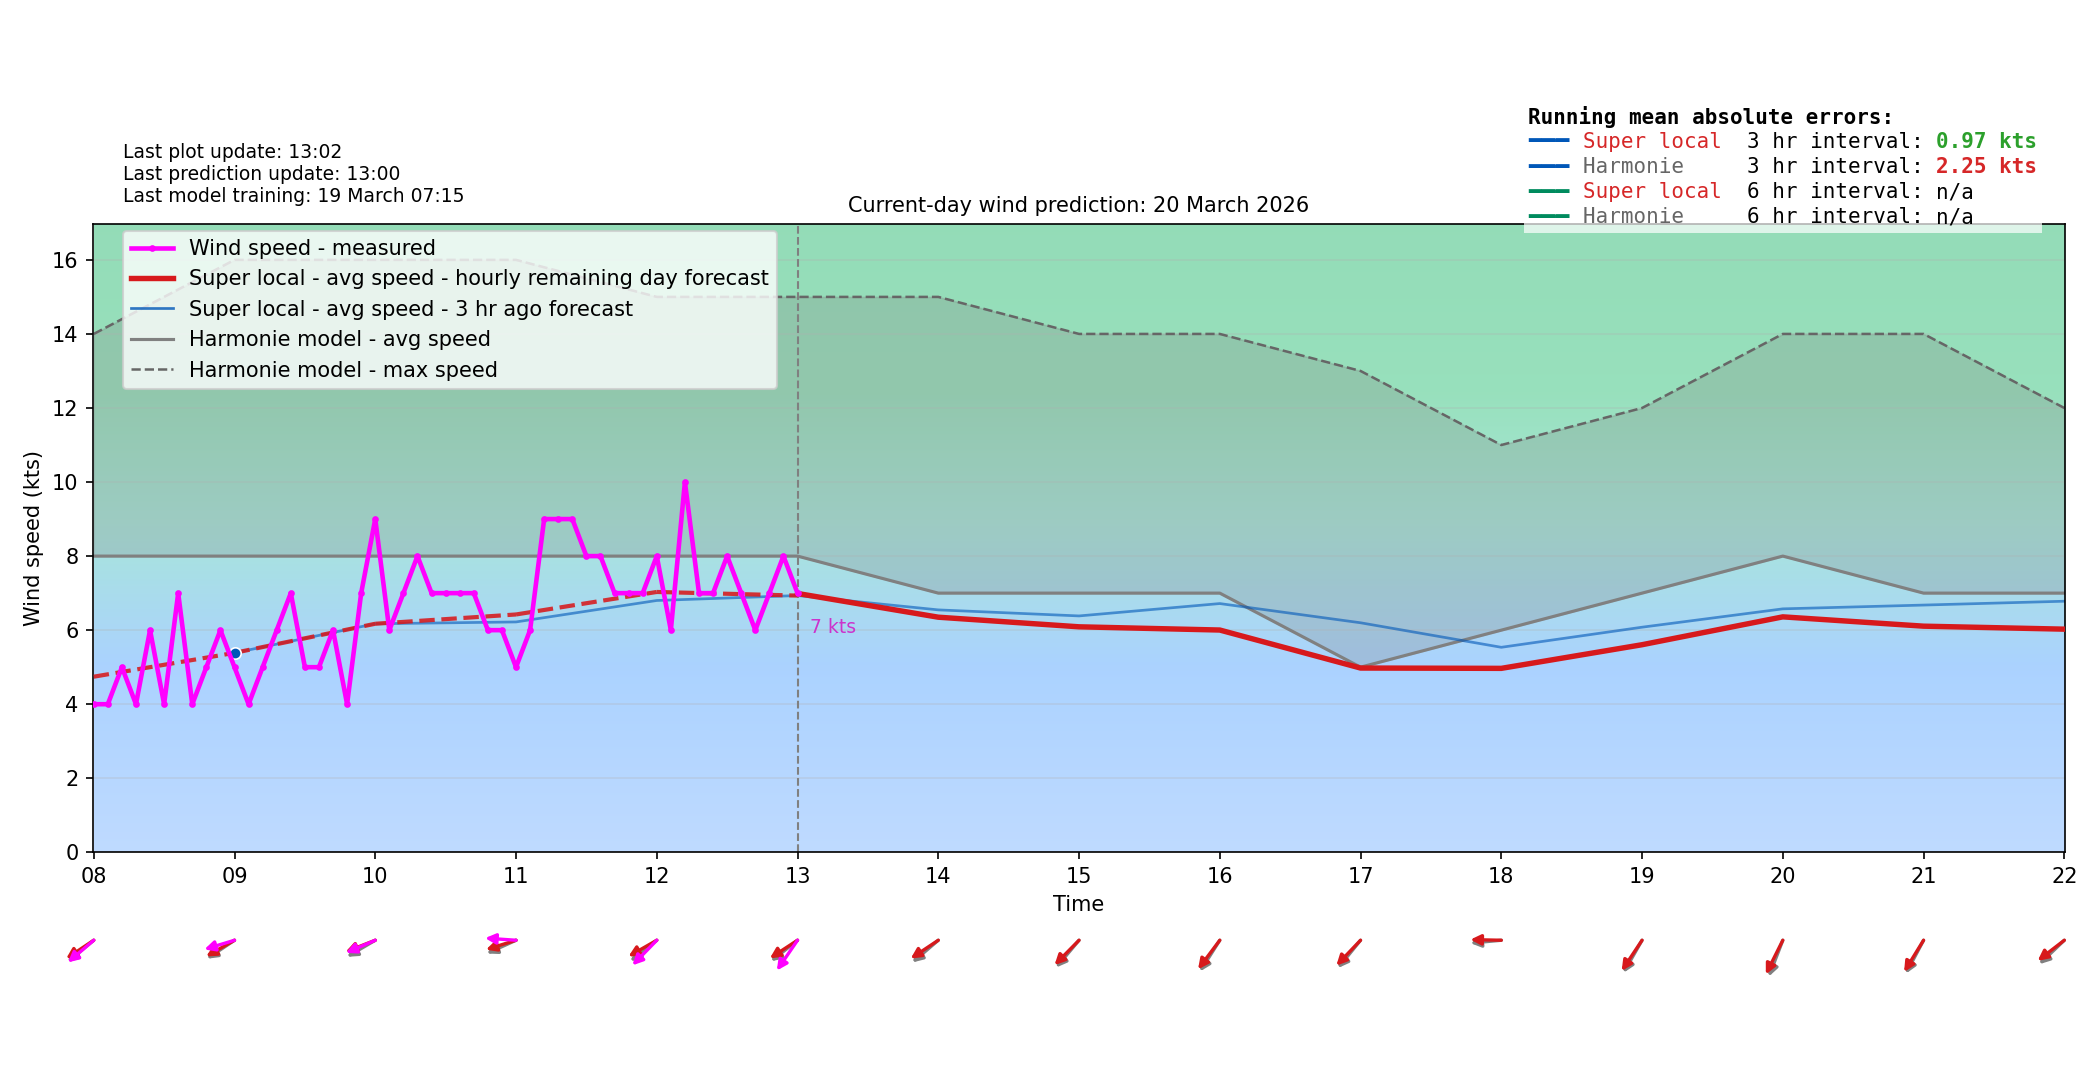

Data behind this chart, as committed beside it:
time_local, forecast_wind_speed, forecast_wind_min, forecast_wind_max, forecast_wind_dir_deg, actual_wind_speed, actual_wind_dir_deg, lstm_pred_wind_speed_full, lstm_pred_wind_dir_deg_full, lstm_pred_wind_speed, lstm_pred_wind_dir_deg, is_future, hour_local, minute_local
2026-03-20T00:00:00+0100, 3.0, 3.0, 6.0, 44.0, , , 2.849, 49.96, , , False, 00, 0
2026-03-20T00:06:00+0100, 3.3, 3.3, 6.3, 42.7, 5.0, 31.0, 3.058, 48.51, , , False, 00, 6
2026-03-20T00:12:00+0100, 3.6, 3.6, 6.6, 41.4, 5.0, 32.0, 3.268, 47.06, , , False, 00, 12
2026-03-20T00:18:00+0100, 3.9, 3.9, 6.9, 40.1, 5.0, 46.0, 3.477, 45.61, , , False, 00, 18
2026-03-20T00:24:00+0100, 4.2, 4.2, 7.2, 38.8, 5.0, 44.0, 3.687, 44.16, , , False, 00, 24
2026-03-20T00:30:00+0100, 4.5, 4.5, 7.5, 37.5, 5.0, 38.0, 3.896, 42.71, , , False, 00, 30
2026-03-20T00:36:00+0100, 4.8, 4.8, 7.8, 36.2, 6.0, 41.0, 4.106, 41.26, , , False, 00, 36
2026-03-20T00:42:00+0100, 5.1, 5.1, 8.1, 34.9, 7.0, 41.0, 4.315, 39.81, , , False, 00, 42
2026-03-20T00:48:00+0100, 5.4, 5.4, 8.4, 33.6, 5.0, 41.0, 4.524, 38.36, , , False, 00, 48
2026-03-20T00:54:00+0100, 5.7, 5.7, 8.7, 32.3, 4.0, 43.0, 4.734, 36.91, , , False, 00, 54
2026-03-20T01:00:00+0100, 6.0, 6.0, 9.0, 31.0, 3.0, 38.0, 4.943, 35.46, , , False, 01, 0
2026-03-20T01:06:00+0100, 5.9, 5.9, 8.9, 32.2, 5.0, 42.0, 4.85, 36.68, , , False, 01, 6
2026-03-20T01:12:00+0100, 5.8, 5.8, 8.8, 33.4, 5.0, 46.0, 4.758, 37.89, , , False, 01, 12
2026-03-20T01:18:00+0100, 5.7, 5.7, 8.7, 34.6, 5.0, 44.0, 4.665, 39.11, , , False, 01, 18
2026-03-20T01:24:00+0100, 5.6, 5.6, 8.6, 35.8, 4.0, 67.0, 4.572, 40.32, , , False, 01, 24
2026-03-20T01:30:00+0100, 5.5, 5.5, 8.5, 37.0, 4.0, 67.0, 4.479, 41.54, , , False, 01, 30
2026-03-20T01:36:00+0100, 5.4, 5.4, 8.4, 38.2, 5.0, 50.0, 4.386, 42.75, , , False, 01, 36
2026-03-20T01:42:00+0100, 5.3, 5.3, 8.3, 39.4, 4.0, 56.0, 4.294, 43.96, , , False, 01, 42
2026-03-20T01:48:00+0100, 5.2, 5.2, 8.2, 40.6, 3.0, 58.0, 4.201, 45.18, , , False, 01, 48
2026-03-20T01:54:00+0100, 5.1, 5.1, 8.1, 41.8, 3.0, 61.0, 4.108, 46.39, , , False, 01, 54
2026-03-20T02:00:00+0100, 5.0, 5.0, 8.0, 43.0, 3.0, 63.0, 4.015, 47.61, , , False, 02, 0
2026-03-20T02:06:00+0100, 4.9, 4.9, 7.9, 44.0, 3.0, 63.0, 3.811, 48.61, , , False, 02, 6
2026-03-20T02:12:00+0100, 4.8, 4.8, 7.8, 45.0, 2.0, 63.0, 3.607, 49.61, , , False, 02, 12
2026-03-20T02:18:00+0100, 4.7, 4.7, 7.7, 46.0, 2.0, 63.0, 3.402, 50.62, , , False, 02, 18
2026-03-20T02:24:00+0100, 4.6, 4.6, 7.6, 47.0, 2.0, 63.0, 3.198, 51.62, , , False, 02, 24
2026-03-20T02:30:00+0100, 4.5, 4.5, 7.5, 48.0, 2.0, 63.0, 2.993, 52.63, , , False, 02, 30
2026-03-20T02:36:00+0100, 4.4, 4.4, 7.4, 49.0, 1.0, 63.0, 2.789, 53.63, , , False, 02, 36
2026-03-20T02:42:00+0100, 4.3, 4.3, 7.3, 50.0, 2.0, 63.0, 2.585, 54.63, , , False, 02, 42
2026-03-20T02:48:00+0100, 4.2, 4.2, 7.2, 51.0, 1.0, 63.0, 2.38, 55.64, , , False, 02, 48
2026-03-20T02:54:00+0100, 4.1, 4.1, 7.1, 52.0, 3.0, 63.0, 2.176, 56.64, , , False, 02, 54
2026-03-20T03:00:00+0100, 4.0, 4.0, 7.0, 53.0, 2.0, 63.0, 1.971, 57.64, , , False, 03, 0
2026-03-20T03:06:00+0100, 4.1, 4.1, 7.0, 53.7, 3.0, 63.0, 2.065, 58.36, , , False, 03, 6
2026-03-20T03:12:00+0100, 4.2, 4.2, 7.0, 54.4, 1.0, 63.0, 2.159, 59.07, , , False, 03, 12
2026-03-20T03:18:00+0100, 4.3, 4.3, 7.0, 55.1, 0.0, 63.0, 2.253, 59.79, , , False, 03, 18
2026-03-20T03:24:00+0100, 4.4, 4.4, 7.0, 55.8, 3.0, 63.0, 2.347, 60.5, , , False, 03, 24
2026-03-20T03:30:00+0100, 4.5, 4.5, 7.0, 56.5, 3.0, 63.0, 2.441, 61.22, , , False, 03, 30
2026-03-20T03:36:00+0100, 4.6, 4.6, 7.0, 57.2, 3.0, 63.0, 2.535, 61.93, , , False, 03, 36
2026-03-20T03:42:00+0100, 4.7, 4.7, 7.0, 57.9, 3.0, 63.0, 2.629, 62.65, , , False, 03, 42
2026-03-20T03:48:00+0100, 4.8, 4.8, 7.0, 58.6, 3.0, 63.0, 2.722, 63.36, , , False, 03, 48
2026-03-20T03:54:00+0100, 4.9, 4.9, 7.0, 59.3, 3.0, 63.0, 2.816, 64.08, , , False, 03, 54
2026-03-20T04:00:00+0100, 5.0, 5.0, 7.0, 60.0, 3.0, 63.0, 2.91, 64.79, , , False, 04, 0
2026-03-20T04:06:00+0100, 5.0, 5.0, 7.3, 58.7, 3.0, 63.0, 2.997, 63.43, , , False, 04, 6
2026-03-20T04:12:00+0100, 5.0, 5.0, 7.6, 57.4, 4.0, 48.0, 3.083, 62.07, , , False, 04, 12
2026-03-20T04:18:00+0100, 5.0, 5.0, 7.9, 56.1, 4.0, 48.0, 3.17, 60.7, , , False, 04, 18
2026-03-20T04:24:00+0100, 5.0, 5.0, 8.2, 54.8, 5.0, 42.0, 3.257, 59.34, , , False, 04, 24
2026-03-20T04:30:00+0100, 5.0, 5.0, 8.5, 53.5, 4.0, 42.0, 3.343, 57.98, , , False, 04, 30
2026-03-20T04:36:00+0100, 5.0, 5.0, 8.8, 52.2, 3.0, 36.0, 3.43, 56.62, , , False, 04, 36
2026-03-20T04:42:00+0100, 5.0, 5.0, 9.1, 50.9, 3.0, 34.0, 3.516, 55.25, , , False, 04, 42
2026-03-20T04:48:00+0100, 5.0, 5.0, 9.4, 49.6, 5.0, 49.0, 3.603, 53.89, , , False, 04, 48
2026-03-20T04:54:00+0100, 5.0, 5.0, 9.7, 48.3, 4.0, 48.0, 3.69, 52.53, , , False, 04, 54
2026-03-20T05:00:00+0100, 5.0, 5.0, 10.0, 47.0, 4.0, 44.0, 3.776, 51.17, , , False, 05, 0
2026-03-20T05:06:00+0100, 5.0, 5.0, 10.0, 47.5, 4.0, 38.0, 3.771, 51.85, , , False, 05, 6
2026-03-20T05:12:00+0100, 5.0, 5.0, 10.0, 48.0, 6.0, 41.0, 3.767, 52.53, , , False, 05, 12
2026-03-20T05:18:00+0100, 5.0, 5.0, 10.0, 48.5, 6.0, 43.0, 3.762, 53.21, , , False, 05, 18
2026-03-20T05:24:00+0100, 5.0, 5.0, 10.0, 49.0, 3.0, 45.0, 3.757, 53.88, , , False, 05, 24
2026-03-20T05:30:00+0100, 5.0, 5.0, 10.0, 49.5, 3.0, 45.0, 3.752, 54.56, , , False, 05, 30
2026-03-20T05:36:00+0100, 5.0, 5.0, 10.0, 50.0, 3.0, 45.0, 3.748, 55.24, , , False, 05, 36
2026-03-20T05:42:00+0100, 5.0, 5.0, 10.0, 50.5, 4.0, 50.0, 3.743, 55.92, , , False, 05, 42
2026-03-20T05:48:00+0100, 5.0, 5.0, 10.0, 51.0, 3.0, 55.0, 3.738, 56.6, , , False, 05, 48
2026-03-20T05:54:00+0100, 5.0, 5.0, 10.0, 51.5, 3.0, 56.0, 3.733, 57.28, , , False, 05, 54
... 180 more rows
